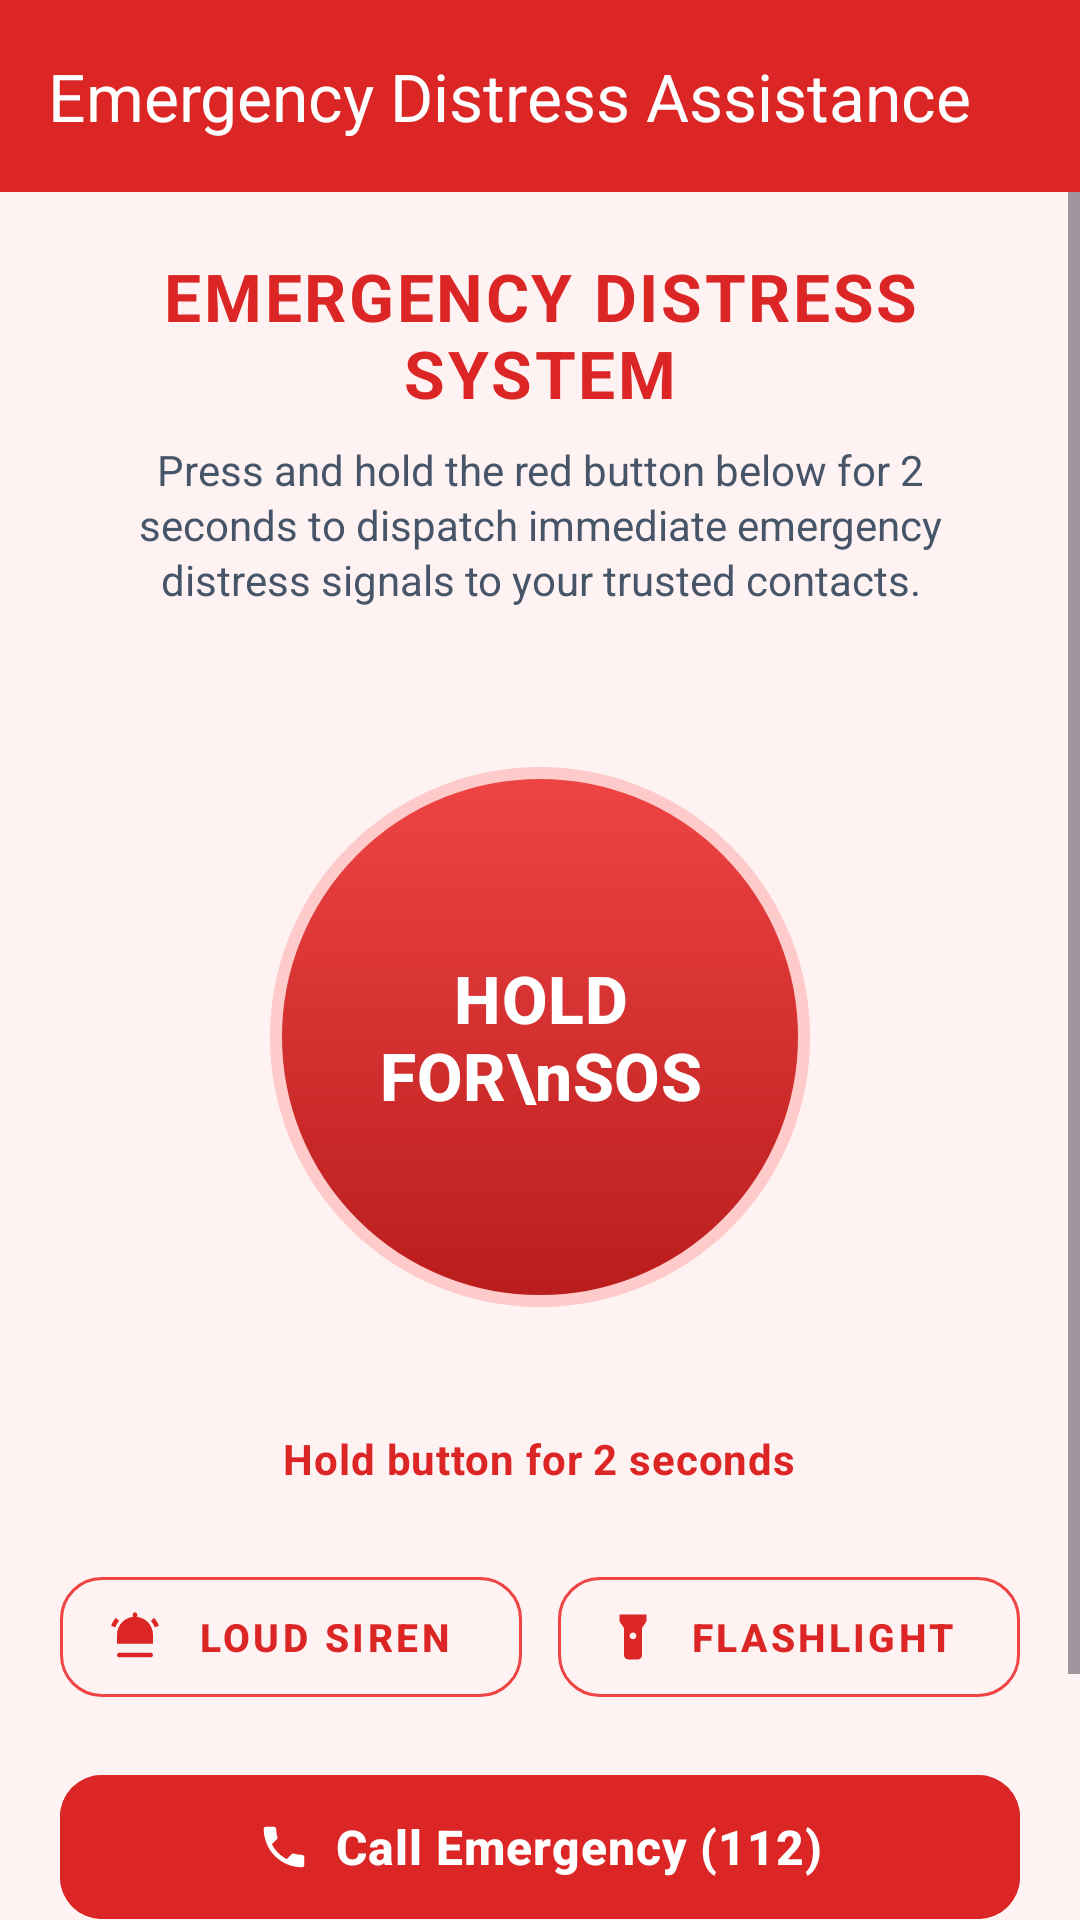

The Android layout XML behind this screen, and the referenced resources:
<!-- AndroidManifest.xml: application theme Theme.SafeTrack -->
<!-- res/layout/activity_sos.xml -->
<?xml version="1.0" encoding="utf-8"?>
<androidx.coordinatorlayout.widget.CoordinatorLayout xmlns:android="http://schemas.android.com/apk/res/android"
    xmlns:app="http://schemas.android.com/apk/res-auto"
    android:layout_width="match_parent"
    android:layout_height="match_parent"
    android:background="@color/safety_red_light">

    <com.google.android.material.appbar.AppBarLayout
        android:layout_width="match_parent"
        android:layout_height="wrap_content"
        android:elevation="4dp">

        <com.google.android.material.appbar.MaterialToolbar
            android:id="@+id/toolbar"
            android:layout_width="match_parent"
            android:layout_height="?attr/actionBarSize"
            android:background="@color/safety_red_dark"
            app:navigationIcon="@drawable/ic_close"
            app:navigationIconTint="@color/surface_light"
            app:title="Emergency Distress Assistance"
            app:titleTextColor="@color/surface_light" />
    </com.google.android.material.appbar.AppBarLayout>

    <ScrollView
        android:layout_width="match_parent"
        android:layout_height="match_parent"
        android:fillViewport="true"
        app:layout_behavior="@string/appbar_scrolling_view_behavior">

        <LinearLayout
            android:layout_width="match_parent"
            android:layout_height="wrap_content"
            android:gravity="center_horizontal"
            android:orientation="vertical"
            android:paddingStart="20dp"
            android:paddingTop="20dp"
            android:paddingEnd="20dp"
            android:paddingBottom="28dp">

            
            <TextView
                android:id="@+id/tvSosStatusHeader"
                android:layout_width="wrap_content"
                android:layout_height="wrap_content"
                android:gravity="center"
                android:letterSpacing="0.04"
                android:text="EMERGENCY DISTRESS SYSTEM"
                android:textColor="@color/safety_red_dark"
                android:textSize="22sp"
                android:textStyle="bold" />

            <TextView
                android:id="@+id/tvSosStatusDesc"
                android:layout_width="wrap_content"
                android:layout_height="wrap_content"
                android:layout_marginStart="16dp"
                android:layout_marginTop="8dp"
                android:layout_marginEnd="16dp"
                android:gravity="center"
                android:lineSpacingExtra="2dp"
                android:text="Press and hold the red button below for 2 seconds to dispatch immediate emergency distress signals to your trusted contacts."
                android:textColor="@color/text_secondary"
                android:textSize="14sp" />

            
            <FrameLayout
                android:layout_width="230dp"
                android:layout_height="230dp"
                android:layout_marginTop="28dp">

                <View
                    android:layout_width="230dp"
                    android:layout_height="230dp"
                    android:background="@drawable/bg_sos_ring_outer" />

                <ProgressBar
                    android:id="@+id/progressHold"
                    style="?android:attr/progressBarStyleHorizontal"
                    android:layout_width="220dp"
                    android:layout_height="220dp"
                    android:layout_gravity="center"
                    android:indeterminate="false"
                    android:max="100"
                    android:progress="0"
                    android:progressDrawable="@drawable/bg_sos_button"
                    android:visibility="invisible" />

                <com.google.android.material.button.MaterialButton
                    android:id="@+id/btnSosHold"
                    android:layout_width="180dp"
                    android:layout_height="180dp"
                    android:layout_gravity="center"
                    android:background="@drawable/bg_sos_button"
                    android:elevation="8dp"
                    android:text="HOLD FOR\nSOS"
                    android:textColor="@color/surface_light"
                    android:textSize="22sp"
                    android:textStyle="bold"
                    app:backgroundTint="@null" />
            </FrameLayout>

            <TextView
                android:id="@+id/tvCountdown"
                android:layout_width="wrap_content"
                android:layout_height="wrap_content"
                android:layout_marginTop="16dp"
                android:letterSpacing="0.02"
                android:text="Hold button for 2 seconds"
                android:textColor="@color/safety_red_dark"
                android:textSize="14sp"
                android:textStyle="bold" />

            
            <LinearLayout
                android:layout_width="match_parent"
                android:layout_height="wrap_content"
                android:layout_marginTop="24dp"
                android:orientation="horizontal">

                <com.google.android.material.button.MaterialButton
                    android:id="@+id/btnToggleSiren"
                    style="@style/Widget.MaterialComponents.Button.OutlinedButton"
                    android:layout_width="0dp"
                    android:layout_height="52dp"
                    android:layout_marginEnd="6dp"
                    android:layout_weight="1"
                    android:text="Loud Siren"
                    android:textColor="@color/safety_red_dark"
                    android:textSize="13sp"
                    android:textStyle="bold"
                    app:cornerRadius="14dp"
                    app:icon="@drawable/ic_siren"
                    app:iconTint="@color/safety_red_dark"
                    app:strokeColor="@color/safety_red" />

                <com.google.android.material.button.MaterialButton
                    android:id="@+id/btnToggleTorch"
                    style="@style/Widget.MaterialComponents.Button.OutlinedButton"
                    android:layout_width="0dp"
                    android:layout_height="52dp"
                    android:layout_marginStart="6dp"
                    android:layout_weight="1"
                    android:text="Flashlight"
                    android:textColor="@color/safety_red_dark"
                    android:textSize="13sp"
                    android:textStyle="bold"
                    app:cornerRadius="14dp"
                    app:icon="@drawable/ic_flashlight"
                    app:iconTint="@color/safety_red_dark"
                    app:strokeColor="@color/safety_red" />
            </LinearLayout>

            
            <com.google.android.material.button.MaterialButton
                android:id="@+id/btnDirect112Call"
                android:layout_width="match_parent"
                android:layout_height="56dp"
                android:layout_marginTop="16dp"
                android:backgroundTint="@color/safety_red_dark"
                android:letterSpacing="0.02"
                android:text="@string/call_police_112"
                android:textColor="@color/surface_light"
                android:textSize="16sp"
                android:textStyle="bold"
                app:cornerRadius="14dp"
                app:icon="@drawable/ic_phone"
                app:iconGravity="textStart" />

            
            <com.google.android.material.button.MaterialButton
                android:id="@+id/btnSendOfflineSms"
                style="@style/Widget.MaterialComponents.Button.OutlinedButton"
                android:layout_width="match_parent"
                android:layout_height="52dp"
                android:layout_marginTop="12dp"
                android:text="Send Emergency SMS (Offline Fallback)"
                android:textColor="@color/safety_red_dark"
                android:textSize="13sp"
                android:textStyle="bold"
                app:cornerRadius="14dp"
                app:strokeColor="@color/safety_red" />

            
            <com.google.android.material.button.MaterialButton
                android:id="@+id/btnCancelSos"
                style="@style/Widget.MaterialComponents.Button"
                android:layout_width="match_parent"
                android:layout_height="56dp"
                android:layout_marginTop="16dp"
                android:layout_marginBottom="12dp"
                android:backgroundTint="@color/safety_green"
                android:letterSpacing="0.02"
                android:text="I AM SAFE NOW (Cancel SOS Alert)"
                android:textColor="@color/surface_light"
                android:textSize="15sp"
                android:textStyle="bold"
                android:visibility="gone"
                app:cornerRadius="14dp" />

        </LinearLayout>
    </ScrollView>

</androidx.coordinatorlayout.widget.CoordinatorLayout>
<!-- resources referenced by this layout -->
<resources>
  <color name="safety_green">#10B981</color>
  <color name="safety_red">#EF4444</color>
  <color name="safety_red_dark">#DC2626</color>
  <color name="safety_red_light">#FEF2F2</color>
  <color name="surface_light">#FFFFFF</color>
  <color name="text_secondary">#475569</color>
  <!-- drawable bg_sos_button (drawable) -->
  <?xml version="1.0" encoding="utf-8"?>
  <ripple xmlns:android="http://schemas.android.com/apk/res/android"
      android:color="#FFFFFF">
      <item>
          <shape android:shape="oval">
              <gradient
                  android:angle="270"
                  android:startColor="#EF4444"
                  android:endColor="#B91C1C"
                  android:type="linear" />
              <stroke
                  android:width="4dp"
                  android:color="#FECACA" />
          </shape>
      </item>
  </ripple>
  <!-- drawable ic_flashlight (drawable) -->
  <vector xmlns:android="http://schemas.android.com/apk/res/android"
      android:width="24dp"
      android:height="24dp"
      android:viewportWidth="24"
      android:viewportHeight="24">
    <path
        android:fillColor="#FF000000"
        android:pathData="M6,2h12v3l-2,3v12c0,1.1 -0.9,2 -2,2h-4c-1.1,0 -2,-0.9 -2,-2V8L6,5V2zM12,13c0.83,0 1.5,-0.67 1.5,-1.5S12.83,10 12,10s-1.5,0.67 -1.5,1.5S11.17,13 12,13z"/>
  </vector>
  <!-- drawable ic_phone (drawable) -->
  <vector xmlns:android="http://schemas.android.com/apk/res/android"
      android:width="24dp"
      android:height="24dp"
      android:viewportWidth="24"
      android:viewportHeight="24">
      <path
          android:fillColor="#2E7D32"
          android:pathData="M6.62,10.79c1.44,2.83 3.76,5.14 6.59,6.59l2.2,-2.2c0.27,-0.27 0.67,-0.36 1.02,-0.24 1.12,0.37 2.33,0.57 3.57,0.57 0.55,0 1,0.45 1,1V20c0,0.55 -0.45,1 -1,1 -9.39,0 -17,-7.61 -17,-17 0,-0.55 0.45,-1 1,-1h3.5c0.55,0 1,0.45 1,1 0,1.25 0.2,2.45 0.57,3.57 0.11,0.35 0.03,0.74 -0.25,1.02l-2.2,2.2z"/>
  </vector>
  <!-- drawable ic_siren (drawable) -->
  <vector xmlns:android="http://schemas.android.com/apk/res/android"
      android:width="24dp"
      android:height="24dp"
      android:viewportWidth="24"
      android:viewportHeight="24">
    <path
        android:fillColor="#FF000000"
        android:pathData="M12,3c-4.42,0 -8,3.58 -8,8v4h16v-4c0,-4.42 -3.58,-8 -8,-8zM19,19H5c-0.55,0 -1,0.45 -1,1s0.45,1 1,1h14c0.55,0 1,-0.45 1,-1s-0.45,-1 -1,-1zM12,1c-0.55,0 -1,0.45 -1,1v1h2V2c0,-0.55 -0.45,-1 -1,-1zM4.93,4.93l-1.41,-1.41C2.56,4.47 1.83,5.7 1.36,7.03l1.88,0.68c0.36,-1.04 0.94,-2 1.69,-2.78zM20.48,3.52l-1.41,1.41c0.75,0.78 1.33,1.74 1.69,2.78l1.88,-0.68c-0.47,-1.33 -1.2,-2.56 -2.16,-3.51z"/>
  </vector>
  <string name="call_police_112">Call Emergency (112)</string>
  <color name="primary">#4F46E5</color>
  <color name="primary_dark">#3730A3</color>
  <color name="primary_light">#EEF2FF</color>
  <color name="secondary">#0EA5E9</color>
  <color name="secondary_variant">#0284C7</color>
  <color name="secondary_light">#E0F2FE</color>
  <color name="primary_variant">#312E81</color>
  <color name="background_light">#F8FAFC</color>
  <style name="Widget.SafeTrack.Card" parent="Widget.Material3.CardView.Elevated">
          <item name="cardElevation">2dp</item>
          <item name="cardCornerRadius">16dp</item>
          <item name="strokeColor">@color/card_stroke</item>
          <item name="strokeWidth">1dp</item>
          <item name="cardBackgroundColor">@color/surface_light</item>
      </style>
  <color name="card_stroke">#E2E8F0</color>
</resources>
